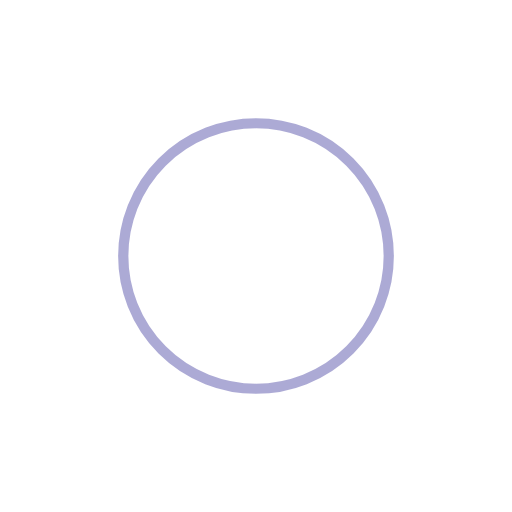
t = 0.00 s
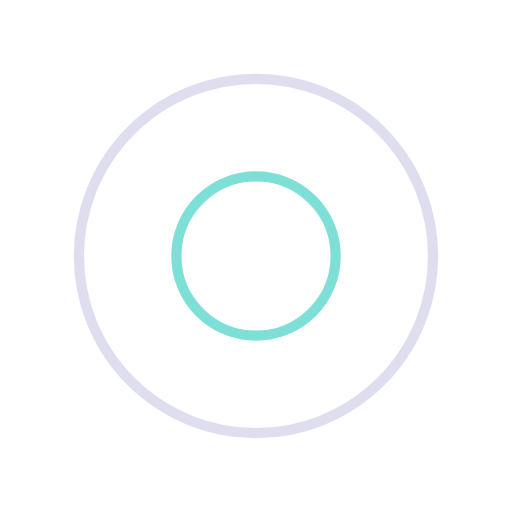
t = 0.25 s
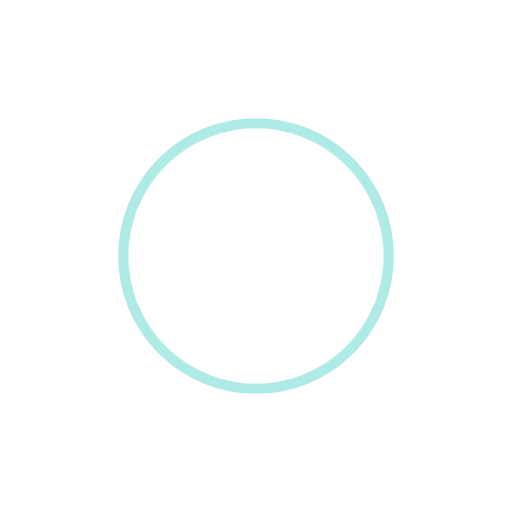
t = 0.50 s
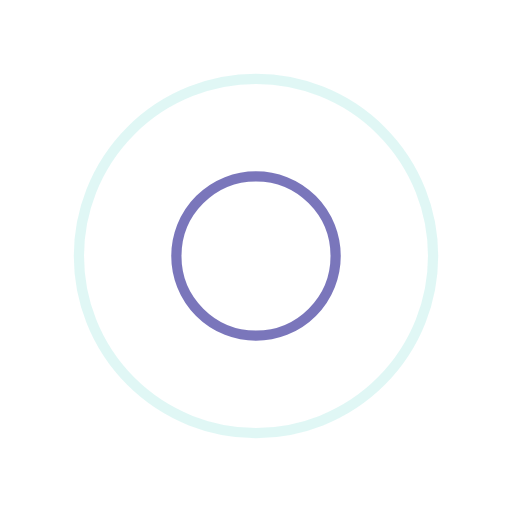
t = 0.75 s

The animated SVG that drew these frames (rendered in a browser with its animation timeline set to each time). Animation: 4 SMIL elements (animate=4); one cycle of 1.00 s, repeats indefinitely.

<svg width="88px"  height="88px"  xmlns="http://www.w3.org/2000/svg" viewBox="0 0 100 100" preserveAspectRatio="xMidYMid" class="lds-ripple" style="background: none;"><circle cx="50" cy="50" r="33.5536" fill="none" ng-attr-stroke="{{config.c1}}" ng-attr-stroke-width="{{config.width}}" stroke="#5a55ab" stroke-width="2"><animate attributeName="r" calcMode="spline" values="0;40" keyTimes="0;1" dur="1" keySplines="0 0.2 0.8 1" begin="-0.5s" repeatCount="indefinite"></animate><animate attributeName="opacity" calcMode="spline" values="1;0" keyTimes="0;1" dur="1" keySplines="0.2 0 0.8 1" begin="-0.5s" repeatCount="indefinite"></animate></circle><circle cx="50" cy="50" r="14.0181" fill="none" ng-attr-stroke="{{config.c2}}" ng-attr-stroke-width="{{config.width}}" stroke="#5fd7cd" stroke-width="2"><animate attributeName="r" calcMode="spline" values="0;40" keyTimes="0;1" dur="1" keySplines="0 0.2 0.8 1" begin="0s" repeatCount="indefinite"></animate><animate attributeName="opacity" calcMode="spline" values="1;0" keyTimes="0;1" dur="1" keySplines="0.2 0 0.8 1" begin="0s" repeatCount="indefinite"></animate></circle></svg>